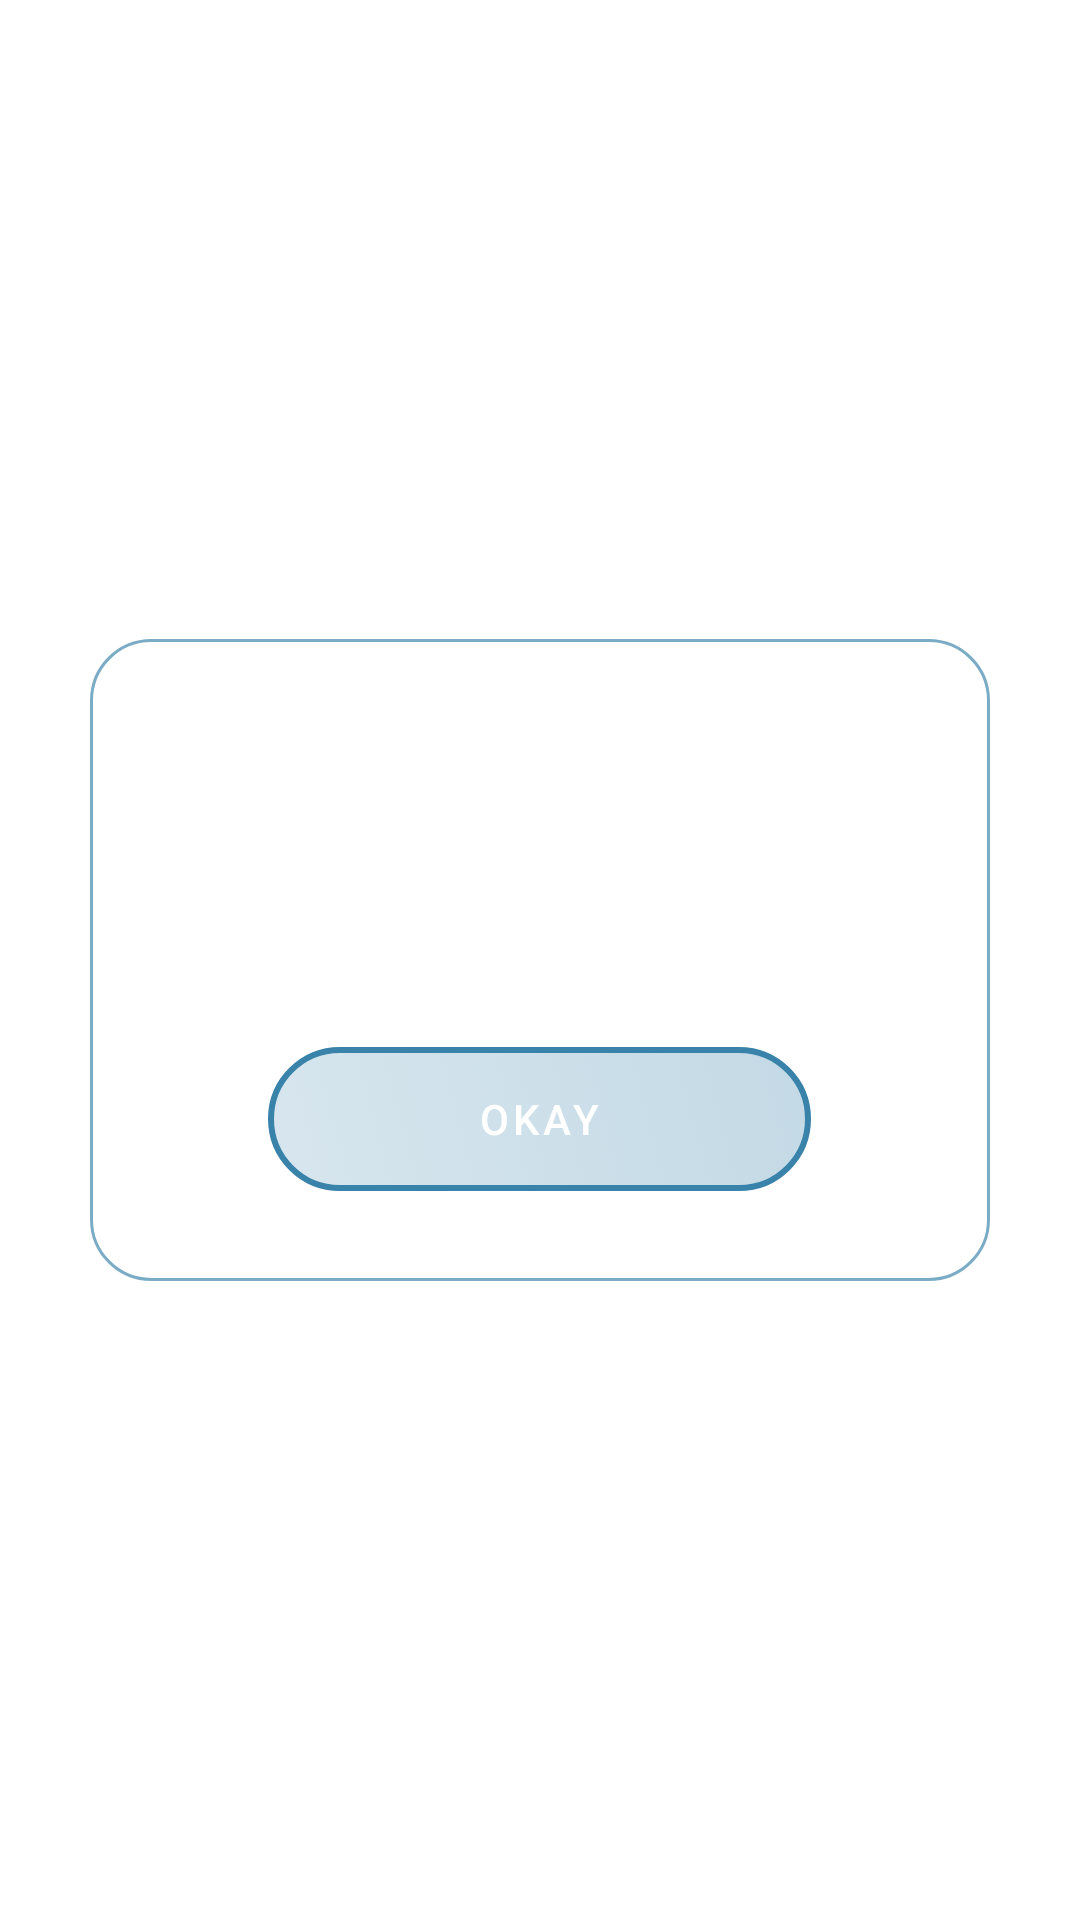

Android layout source for this screen:
<!-- AndroidManifest.xml: application theme Theme.Enconiya -->
<!-- res/layout/successdialog.xml -->
<?xml version="1.0" encoding="utf-8"?>
<LinearLayout xmlns:android="http://schemas.android.com/apk/res/android"
    android:orientation="vertical"
    android:layout_width="match_parent"
    android:layout_height="match_parent"
    android:background="@color/transparent"
    android:id="@+id/alertdialog_container"
    android:padding="30sp"
    android:gravity="center">
<LinearLayout
    android:layout_width="match_parent"
    android:layout_height="wrap_content"
    android:orientation="vertical"
    android:gravity="center"
    android:background="@drawable/dialogback"
    android:padding="30sp">
    <TextView
        android:layout_width="350sp"
        android:layout_height="wrap_content"
        android:text="Title Text"
        android:textAlignment="center"
        android:textSize="20sp"
        android:id="@+id/alert_title"
        android:textColor="@color/white"
        android:fontFamily="@font/gilroyextrabold"
        android:textAllCaps="true"/>
    <TextView
        android:layout_width="match_parent"
        android:layout_height="wrap_content"
        android:layout_marginTop="20sp"
        android:id="@+id/body_text_alerr_dialog"
        android:textColor="@color/white60"/>
    <Button
        android:layout_width="wrap_content"
        android:layout_height="wrap_content"
        android:paddingHorizontal="70sp"
        android:text="Okay"
        android:layout_marginTop="40sp"
        android:textColor="@color/white"
        android:id="@+id/btn_success_alert_dialog"
        android:background="@drawable/btnnew"/>
</LinearLayout>
/</LinearLayout>
<!-- resources referenced by this layout -->
<resources>
  <color name="transparent">#00000000</color>
  <color name="white">#FFFFFFFF</color>
  <color name="white60">#99FFFFFF</color>
  <!-- drawable btnnew (drawable) -->
  <?xml version="1.0" encoding="utf-8"?>
  <selector xmlns:android="http://schemas.android.com/apk/res/android">
      <item>
          <shape android:shape="rectangle">
              <gradient android:startColor="@color/white20" android:endColor="@color/white30" android:angle="45"/>
              <corners android:radius="50sp"/>
              <stroke android:color="@color/purple_500"
                  android:width="2dp"/>
          </shape>
      </item>
  </selector>
  <!-- drawable dialogback (drawable) -->
  <?xml version="1.0" encoding="utf-8"?>
  <selector xmlns:android="http://schemas.android.com/apk/res/android">
      <item>
          <shape android:shape="rectangle">
              <gradient android:startColor="@color/white20" android:endColor="@color/white30" android:angle="45"/>
              <corners android:radius="20sp"/>
              <stroke android:color="#A93982AA"
                  android:width="1dp"/>
          </shape>
      </item>
  </selector>
  <style name="Theme.Enconiya" parent="Theme.MaterialComponents.DayNight.DarkActionBar">
          
          <item name="colorPrimary">@color/purple_500</item>
          <item name="colorPrimaryVariant">@color/purple_700</item>
          <item name="colorOnPrimary">@color/white</item>
          
          <item name="colorSecondary">@color/teal_200</item>
          <item name="colorSecondaryVariant">@color/teal_700</item>
          <item name="colorOnSecondary">@color/black</item>
          <item name="android:windowActivityTransitions">true</item>
          <item name="android:windowEnterTransition">@transition/activitytrans</item>
          <item name="android:windowExitTransition">@transition/activitytrans</item>
          
          <item name="android:statusBarColor" tools:targetApi="l">?attr/colorPrimaryVariant</item>
          
      </style>
  <color name="white20">#33FFFFFF</color>
  <color name="white30">#4DFFFFFF</color>
  <color name="purple_500">#3982AA</color>
  <color name="purple_700">#27688C</color>
  <color name="teal_200">#3982AA</color>
  <color name="teal_700">#FF018786</color>
  <color name="black">#FF000000</color>
</resources>
